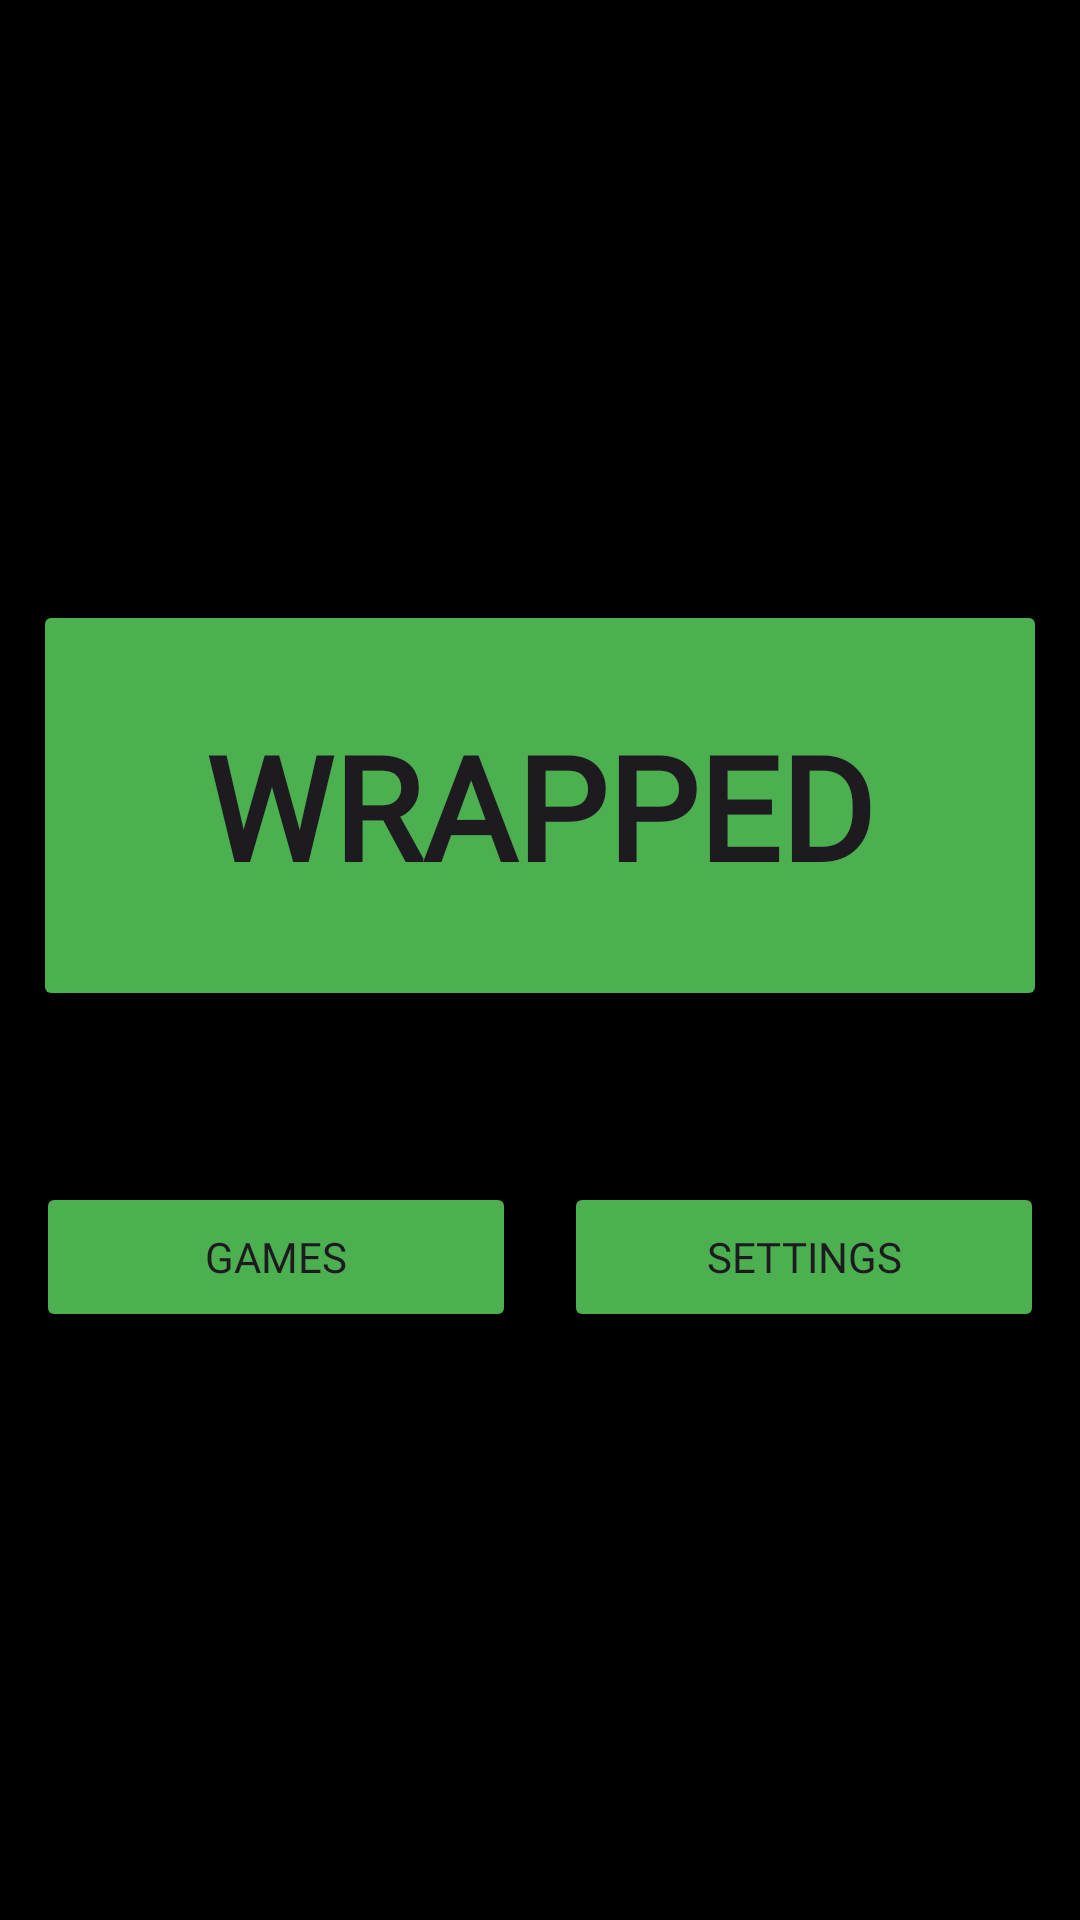

Reconstruct the res/layout file that produces this screen, plus the resources it refers to.
<!-- AndroidManifest.xml: application theme Theme.SpotifyTutorialTrialRun -->
<!-- res/layout/homescreen.xml -->
<?xml version="1.0" encoding="utf-8"?>
<androidx.constraintlayout.widget.ConstraintLayout xmlns:android="http://schemas.android.com/apk/res/android"
    xmlns:app="http://schemas.android.com/apk/res-auto"
    xmlns:tools="http://schemas.android.com/tools"
    android:layout_width="match_parent"
    android:layout_height="match_parent"
    android:background="#000000"
    android:backgroundTint="#000000"
    android:foregroundTint="#DFD0D0">

    <Button
        android:id="@+id/friendsbutton"
        android:layout_width="160dp"
        android:layout_height="50dp"
        android:layout_marginStart="71dp"
        android:layout_marginTop="32dp"
        android:layout_marginEnd="8dp"
        android:layout_marginBottom="30dp"
        android:backgroundTint="#4CAF50"
        android:fontFamily="@font/gothambold"
        android:text="Friends"
        app:layout_constraintBottom_toTopOf="@+id/gamebutton"
        app:layout_constraintEnd_toStartOf="@+id/historybutton"
        app:layout_constraintStart_toStartOf="parent"
        app:layout_constraintTop_toBottomOf="@+id/wrappedbutton" />

    <Button
        android:id="@+id/historybutton"
        android:layout_width="160dp"
        android:layout_height="50dp"
        android:layout_marginStart="8dp"
        android:layout_marginTop="32dp"
        android:layout_marginEnd="71dp"
        android:layout_marginBottom="32dp"
        android:backgroundTint="#4CAF50"
        android:fontFamily="@font/gothambold"
        android:text="Past Wrappeds"
        app:layout_constraintBottom_toTopOf="@+id/settingsbutton"
        app:layout_constraintEnd_toEndOf="parent"
        app:layout_constraintStart_toEndOf="@+id/friendsbutton"
        app:layout_constraintTop_toBottomOf="@+id/wrappedbutton" />

    <Button
        android:id="@+id/gamebutton"
        android:layout_width="160dp"
        android:layout_height="50dp"
        android:layout_marginStart="71dp"
        android:layout_marginEnd="8dp"
        android:layout_marginBottom="196dp"
        android:backgroundTint="#4CAF50"
        android:fontFamily="@font/gothambold"
        android:text="Games"
        app:layout_constraintBottom_toBottomOf="parent"
        app:layout_constraintEnd_toStartOf="@+id/settingsbutton"
        app:layout_constraintStart_toStartOf="parent" />

    <Button
        android:id="@+id/settingsbutton"
        android:layout_width="160dp"
        android:layout_height="50dp"
        android:layout_marginStart="8dp"
        android:layout_marginEnd="71dp"
        android:layout_marginBottom="196dp"
        android:backgroundTint="#4CAF50"
        android:fontFamily="@font/gothambold"
        android:text="Settings"
        app:layout_constraintBottom_toBottomOf="parent"
        app:layout_constraintEnd_toEndOf="parent"
        app:layout_constraintHorizontal_bias="0.0"
        app:layout_constraintStart_toEndOf="@+id/gamebutton" />

    <Button
        android:id="@+id/wrappedbutton"
        android:layout_width="338dp"
        android:layout_height="137dp"
        android:layout_marginStart="71dp"
        android:layout_marginTop="200dp"
        android:layout_marginEnd="71dp"
        android:backgroundTint="#4CAF50"
        android:fontFamily="@font/gothambold"
        android:text="Wrapped"
        android:textSize="48sp"
        android:textStyle="bold"
        app:iconTint="#4CAF50"
        app:layout_constraintEnd_toEndOf="parent"
        app:layout_constraintStart_toStartOf="parent"
        app:layout_constraintTop_toTopOf="parent" />
</androidx.constraintlayout.widget.ConstraintLayout>
<!-- resources referenced by this layout -->
<resources>
  <style name="Theme.SpotifyTutorialTrialRun" parent="Base.Theme.SpotifyTutorialTrialRun" />
  <style name="Base.Theme.SpotifyTutorialTrialRun" parent="Theme.Material3.DayNight.NoActionBar">
          
          
      </style>
</resources>
